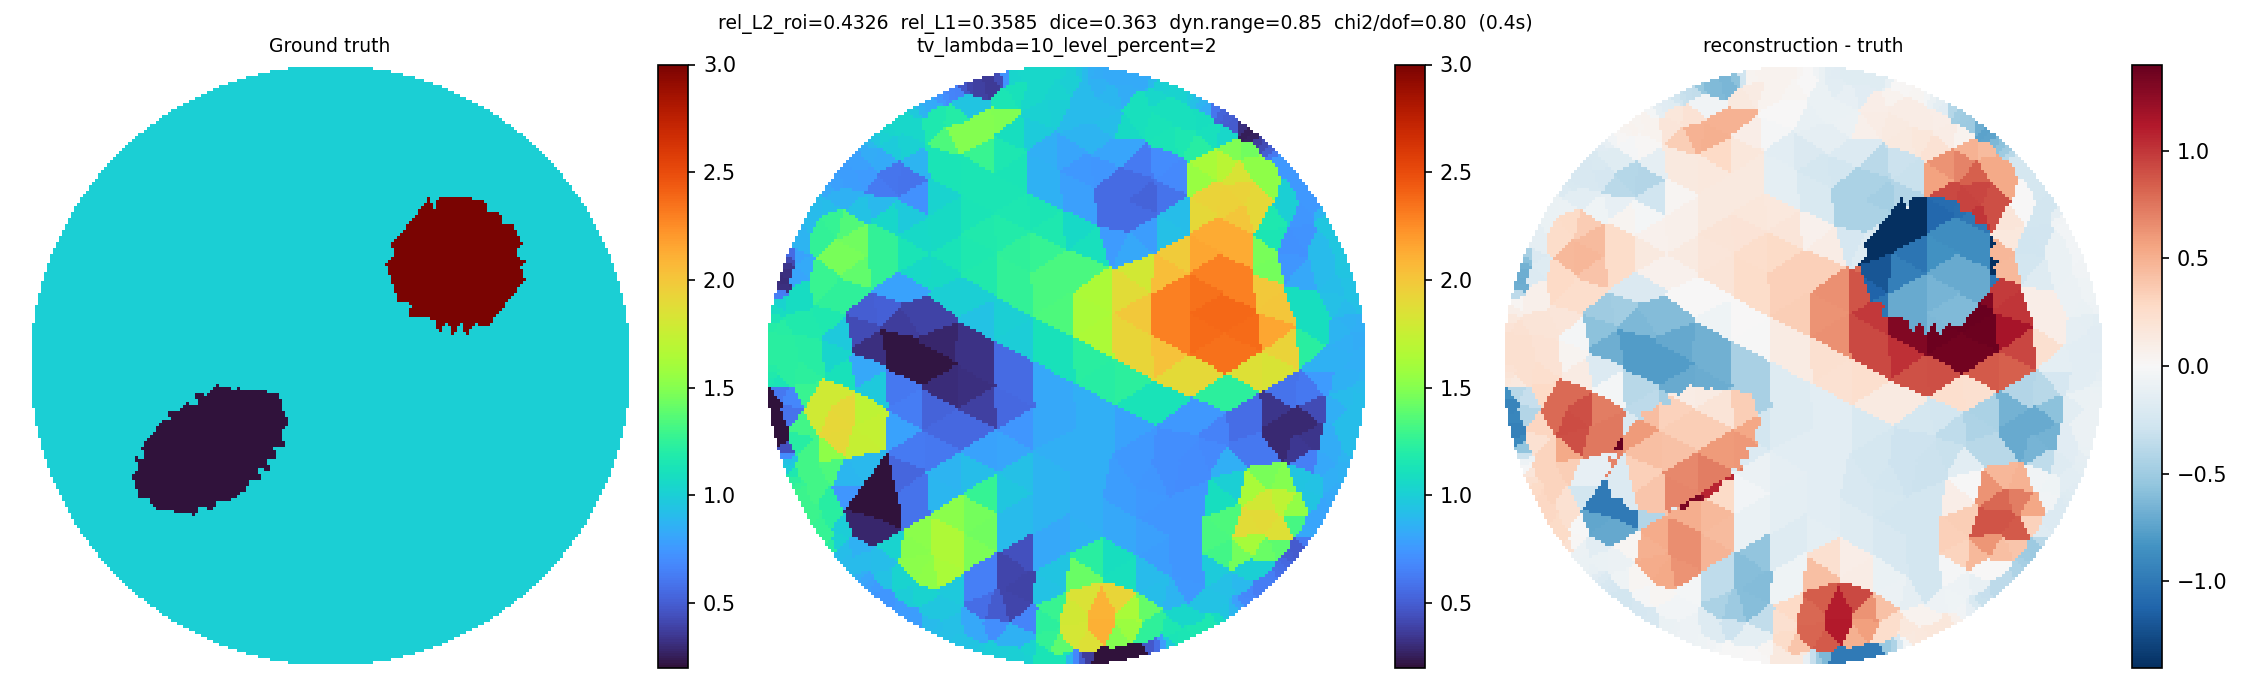

Data behind this chart, as committed beside it:
x, y, sigma
0.4332, 0.8904, 0.9224
0.2638, 0.9544, 0.8306
0.3518, 0.9267, 1.021
0.451, 0.8814, 0.8674
0.4151, 0.8989, 0.9767
0.2851, 0.9482, 0.891
0.2401, 0.9605, 0.8286
0.3703, 0.9194, 1.024
0.333, 0.9335, 1.015
0.1575, 0.976, 0.831
0.1815, 0.9717, 0.8311
0.4699, 0.8579, 0.836
0.3891, 0.9005, 1.026
0.3056, 0.9321, 1.009
0.2087, 0.9556, 0.833
0.1333, 0.9794, 0.8327
0.05944, 0.9884, 0.9044
0.07932, 0.9869, 0.8551
0.4979, 0.8539, 0.596
0.4551, 0.8231, 1.095
0.3727, 0.8627, 1.104
0.295, 0.8987, 1.047
0.1998, 0.9128, 0.845
0.1059, 0.9724, 0.8371
0.03951, 0.9893, 0.9552
-0.02965, 0.9908, 1.044
-0.009712, 0.9911, 1.03
0.519, 0.8414, 0.5181
0.4017, 0.8173, 1.108
0.4799, 0.7702, 1.105
0.3246, 0.855, 1.106
0.2418, 0.8781, 1.097
0.1452, 0.8976, 0.8804
0.1027, 0.9377, 0.8573
0.01484, 0.9808, 1.004
-0.04958, 0.9899, 1.048
-0.1215, 0.9827, 1.051
-0.09948, 0.9851, 1.051
0.5395, 0.8282, 0.4981
0.3911, 0.7565, 1.153
0.5348, 0.7673, 1.051
0.4418, 0.7263, 1.208
0.2976, 0.8008, 1.123
0.2438, 0.8155, 1.102
0.1212, 0.8497, 0.9098
0.05557, 0.912, 0.9053
0.01423, 0.9397, 1.004
-0.07435, 0.9781, 1.05
-0.1457, 0.9793, 1.045
-0.2284, 0.9625, 0.4288
-0.2045, 0.9677, 0.7257
0.5585, 0.803, 0.4942
0.3351, 0.7477, 1.136
0.5587, 0.7203, 1.489
0.4692, 0.6725, 1.628
0.2019, 0.7836, 1.069
0.1411, 0.8042, 0.9171
0.06347, 0.8589, 0.9072
-0.02788, 0.9133, 1.025
-0.07198, 0.9423, 1.047
... 686 more rows
